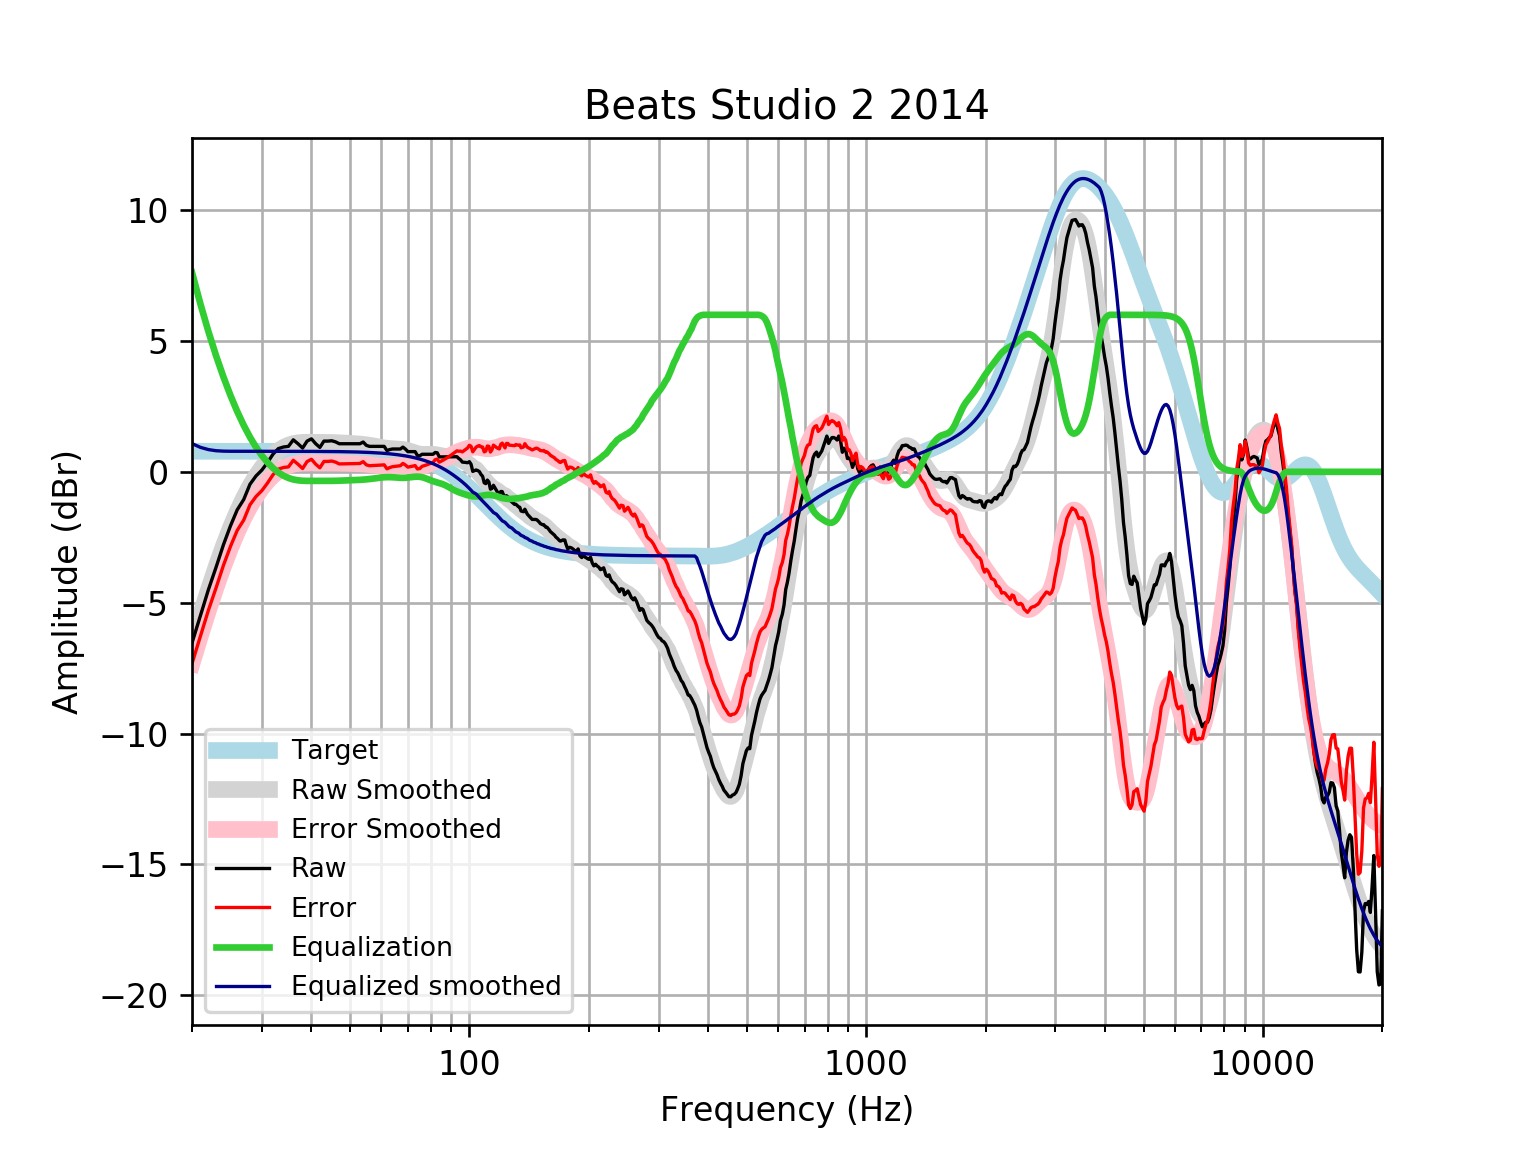

Data behind this chart, as committed beside it:
frequency, raw, error, smoothed, error_smoothed, equalization, equalized_raw, equalized_smoothed, target
20, -6.54, -7.326, -6.54, -7.326, 7.62, 1.08, 1.08, 0.7859
21, -5.499, -6.285, -5.482, -6.267, 6.416, 0.9174, 0.9349, 0.7859
22, -4.502, -5.288, -4.511, -5.297, 5.361, 0.8586, 0.8495, 0.7858
23, -3.645, -4.431, -3.629, -4.415, 4.435, 0.79, 0.8062, 0.7858
24, -2.79, -3.576, -2.836, -3.621, 3.626, 0.8362, 0.7905, 0.7858
25, -2.067, -2.853, -2.134, -2.92, 2.92, 0.8531, 0.7857, 0.7857
26, -1.453, -2.239, -1.521, -2.307, 2.307, 0.8538, 0.7857, 0.7857
27, -1.059, -1.844, -0.9915, -1.777, 1.777, 0.7185, 0.7856, 0.7856
28, -0.4749, -1.26, -0.539, -1.325, 1.325, 0.8496, 0.7855, 0.7855
29, -0.1569, -0.9422, -0.1561, -0.9415, 0.9415, 0.7846, 0.7854, 0.7854
30, 0.06655, -0.7187, 0.1642, -0.621, 0.621, 0.6876, 0.7852, 0.7852
31, 0.3578, -0.4273, 0.4282, -0.3569, 0.3569, 0.7146, 0.785, 0.785
32, 0.6735, -0.1113, 0.6411, -0.1437, 0.1437, 0.8172, 0.7848, 0.7848
33, 0.8866, 0.102, 0.8076, 0.02301, -0.02301, 0.8636, 0.7846, 0.7846
34, 0.9485, 0.1643, 0.9321, 0.1478, -0.1478, 0.8007, 0.7843, 0.7843
35, 0.9726, 0.1887, 1.02, 0.2358, -0.2358, 0.7368, 0.7839, 0.7839
36, 1.222, 0.439, 1.076, 0.2928, -0.2928, 0.9297, 0.7835, 0.7835
37, 1.073, 0.2902, 1.109, 0.3256, -0.3256, 0.7476, 0.783, 0.783
38, 0.9084, 0.126, 1.124, 0.3414, -0.3414, 0.567, 0.7824, 0.7824
39, 1.174, 0.392, 1.129, 0.3468, -0.3468, 0.8269, 0.7818, 0.7818
40, 1.26, 0.4793, 1.128, 0.3473, -0.3473, 0.913, 0.781, 0.781
41, 1.073, 0.2931, 1.127, 0.3465, -0.3465, 0.7267, 0.7801, 0.7801
42, 0.9324, 0.1533, 1.125, 0.3461, -0.3461, 0.5863, 0.7791, 0.7791
43, 1.174, 0.3958, 1.124, 0.3463, -0.3463, 0.8274, 0.778, 0.7779
44, 1.174, 0.3971, 1.123, 0.3464, -0.3464, 0.8274, 0.7766, 0.7766
45, 1.187, 0.4115, 1.121, 0.3454, -0.3454, 0.8412, 0.7752, 0.7751
46, 1.145, 0.3715, 1.116, 0.3428, -0.3428, 0.8021, 0.7735, 0.7734
47, 1.073, 0.3016, 1.11, 0.3386, -0.3386, 0.7345, 0.7715, 0.7715
48, 1.073, 0.3038, 1.103, 0.3335, -0.3335, 0.7397, 0.7694, 0.7694
49, 1.073, 0.3062, 1.095, 0.3281, -0.3281, 0.7451, 0.767, 0.767
50, 1.073, 0.3089, 1.087, 0.3229, -0.3229, 0.7503, 0.7643, 0.7642
51, 1.073, 0.312, 1.079, 0.3179, -0.3179, 0.7552, 0.7612, 0.7612
52, 1.073, 0.3153, 1.071, 0.3128, -0.3128, 0.7603, 0.7579, 0.7578
53, 1.073, 0.3191, 1.061, 0.3068, -0.3068, 0.7664, 0.7541, 0.7541
54, 1.139, 0.389, 1.049, 0.299, -0.299, 0.8399, 0.7499, 0.7499
55, 1.012, 0.2671, 1.034, 0.2889, -0.2889, 0.7234, 0.7453, 0.7453
56, 0.9726, 0.2324, 1.017, 0.2765, -0.2765, 0.6961, 0.7402, 0.7401
57, 0.9726, 0.2381, 0.9967, 0.2622, -0.2622, 0.7104, 0.7345, 0.7345
58, 0.9726, 0.2443, 0.9751, 0.2468, -0.2468, 0.7258, 0.7283, 0.7283
59, 0.9726, 0.2511, 0.9533, 0.2318, -0.2318, 0.7408, 0.7215, 0.7215
60, 0.9726, 0.2586, 0.9326, 0.2186, -0.2186, 0.754, 0.714, 0.714
61, 0.9726, 0.2668, 0.9146, 0.2088, -0.2088, 0.7638, 0.7058, 0.7058
62, 0.8114, 0.1146, 0.9003, 0.2034, -0.2034, 0.608, 0.6969, 0.6969
63, 0.8502, 0.1631, 0.8902, 0.203, -0.203, 0.6471, 0.6871, 0.6871
64, 0.872, 0.1955, 0.8837, 0.2071, -0.2071, 0.6649, 0.6765, 0.6765
65, 0.872, 0.207, 0.8793, 0.2143, -0.2143, 0.6577, 0.665, 0.665
66, 0.872, 0.2195, 0.8748, 0.2223, -0.2223, 0.6497, 0.6525, 0.6525
67, 0.872, 0.233, 0.8676, 0.2285, -0.2285, 0.6435, 0.639, 0.639
68, 0.9443, 0.3199, 0.8552, 0.2308, -0.2308, 0.7136, 0.6244, 0.6244
69, 0.8697, 0.261, 0.8365, 0.2277, -0.2277, 0.6419, 0.6087, 0.6087
70, 0.7714, 0.1796, 0.8114, 0.2196, -0.2196, 0.5518, 0.5918, 0.5918
71, 0.7714, 0.1978, 0.7816, 0.208, -0.208, 0.5634, 0.5736, 0.5736
72, 0.7714, 0.2173, 0.7501, 0.1959, -0.1959, 0.5755, 0.5541, 0.5541
73, 0.7715, 0.2381, 0.7202, 0.1869, -0.1869, 0.5845, 0.5333, 0.5333
74, 0.6198, 0.1088, 0.6953, 0.1843, -0.1843, 0.4356, 0.511, 0.511
75, 0.6125, 0.1252, 0.6776, 0.1904, -0.1904, 0.4222, 0.4873, 0.4873
76, 0.6709, 0.2088, 0.668, 0.206, -0.206, 0.4649, 0.462, 0.4621
77, 0.6709, 0.2356, 0.6654, 0.2302, -0.2302, 0.4407, 0.4352, 0.4353
78, 0.6709, 0.264, 0.6674, 0.2606, -0.2606, 0.4102, 0.4068, 0.4068
79, 0.6708, 0.294, 0.6708, 0.2941, -0.2941, 0.3768, 0.3767, 0.3768
... 553 more rows
